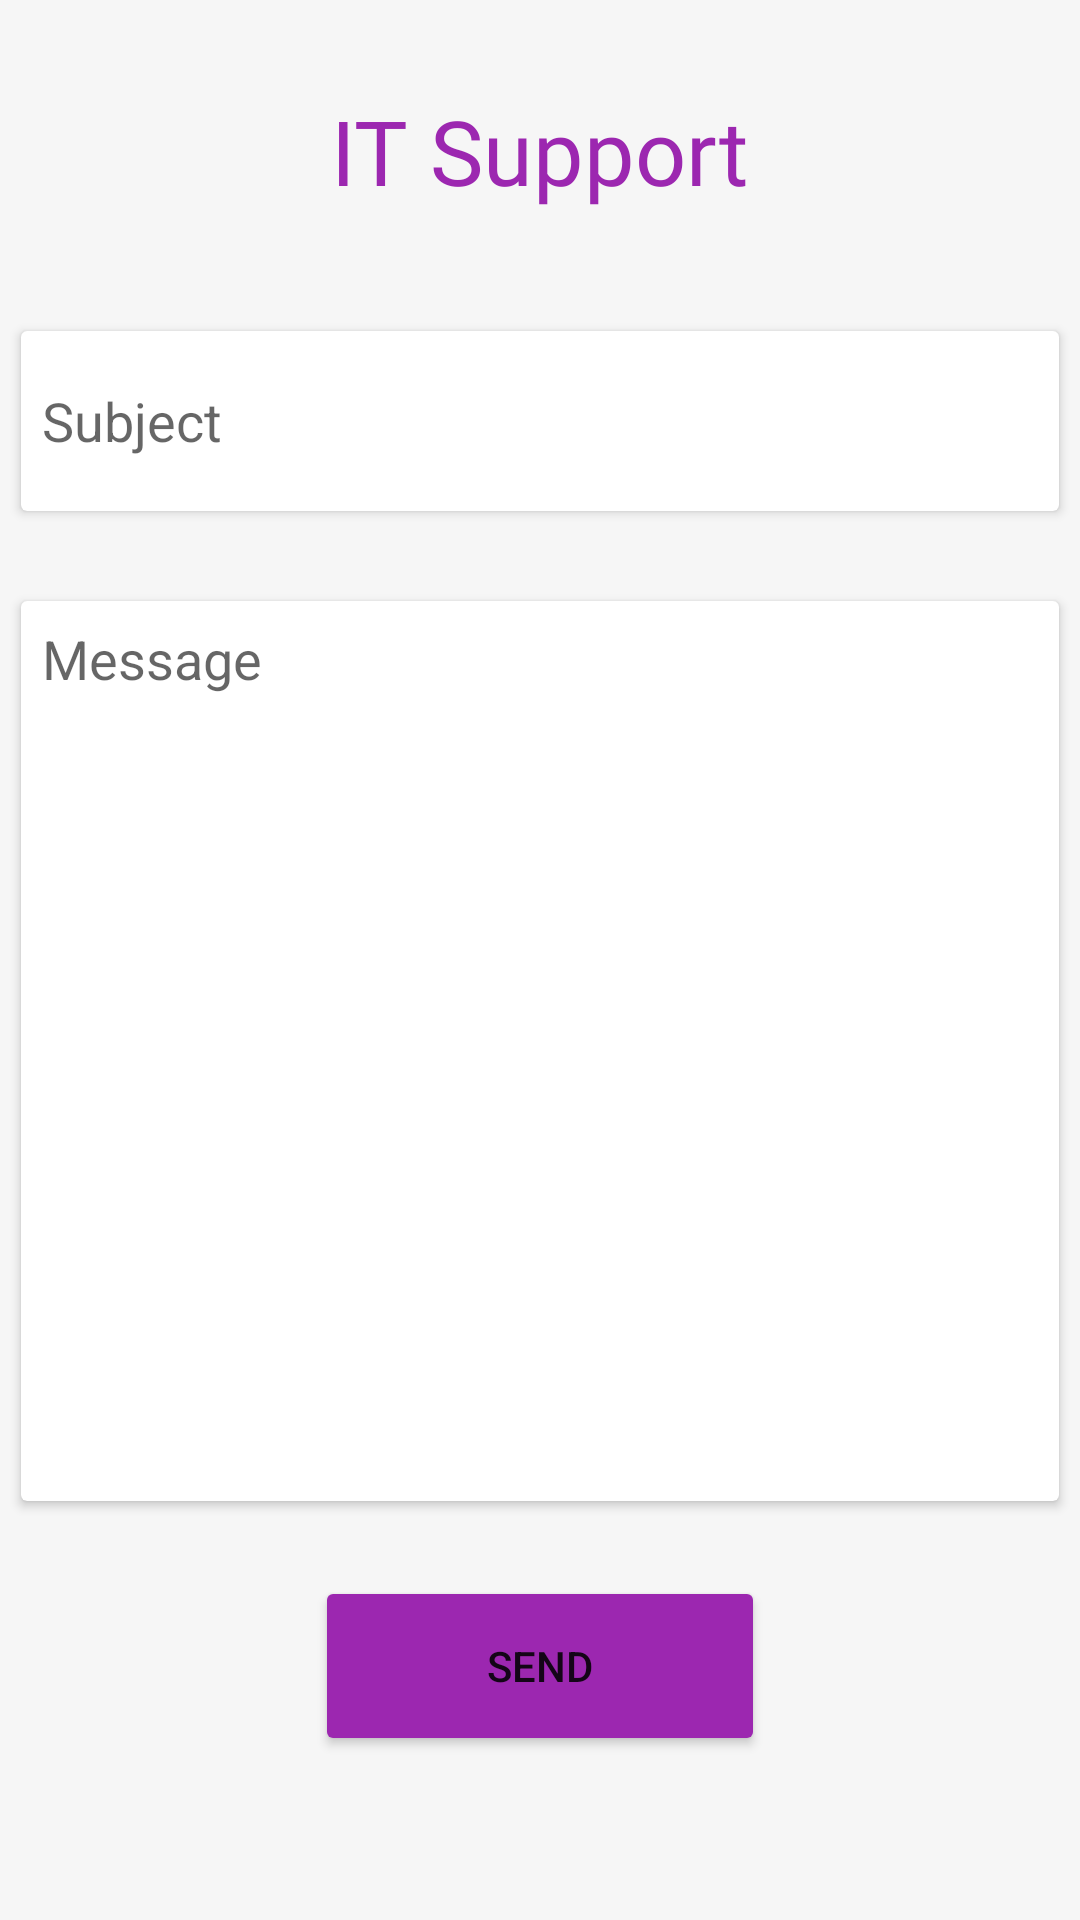

Here is an Android app screen rendered from its layout file. Give the layout XML and the strings, colors and styles it references.
<!-- AndroidManifest.xml: application theme Theme.OnlineEducationSystem -->
<!-- res/layout/fragment_about_me.xml -->
<?xml version="1.0" encoding="utf-8"?>
<ScrollView xmlns:android="http://schemas.android.com/apk/res/android"
    xmlns:tools="http://schemas.android.com/tools"
    android:layout_width="match_parent"
    android:layout_height="match_parent"
    android:fillViewport="true">

    <LinearLayout
        android:layout_width="match_parent"
        android:layout_height="wrap_content"
        android:orientation="vertical"
        android:background="#F6F6F6"
        tools:context=".AboutMe">

        <TextView
            android:id="@+id/it_support_id"
            android:layout_width="wrap_content"
            android:layout_height="wrap_content"
            android:layout_gravity="center|top"
            android:layout_marginTop="30dp"
            android:fontFamily="@font/poppins_bold"
            android:text="IT Support"
            android:textColor="#9C27B0"
            android:textSize="30sp" />

        <LinearLayout
            android:layout_width="match_parent"
            android:layout_height="wrap_content"
            android:orientation="vertical">

            <androidx.cardview.widget.CardView
                android:layout_width="match_parent"
                android:layout_height="wrap_content"
                android:layout_marginLeft="7dp"
                android:layout_marginTop="40dp"
                android:layout_marginRight="7dp">

                <EditText
                    android:id="@+id/subject_text"
                    android:layout_width="match_parent"
                    android:layout_height="60dp"
                    android:background="#00FFFFFF"
                    android:gravity="center|start"
                    android:hint="Subject"
                    android:padding="7dp" />
            </androidx.cardview.widget.CardView>

            <androidx.cardview.widget.CardView
                android:layout_width="match_parent"
                android:layout_height="wrap_content"
                android:layout_marginLeft="7dp"
                android:layout_marginTop="30dp"
                android:layout_marginRight="7dp"
                android:layout_marginBottom="5dp">

                <EditText
                    android:id="@+id/message_text"
                    android:layout_width="match_parent"
                    android:layout_height="300dp"
                    android:background="#00FFFFFF"
                    android:gravity="start"
                    android:hint="Message"
                    android:padding="7dp" />
            </androidx.cardview.widget.CardView>
        </LinearLayout>

        <Button
            android:id="@+id/send_button"
            android:layout_width="150dp"
            android:layout_height="60dp"
            android:layout_gravity="center|top"
            android:layout_marginTop="20dp"
            android:backgroundTint="#9C27B0"
            android:text="Send" />

    </LinearLayout>
</ScrollView>
<!-- resources referenced by this layout -->
<resources>
  <style name="Theme.OnlineEducationSystem" parent="Theme.MaterialComponents.DayNight.DarkActionBar">
          
          <item name="colorPrimary">@color/purple_500</item>
          <item name="colorPrimaryVariant">@color/purple_700</item>
          <item name="colorOnPrimary">@color/white</item>
          
          <item name="colorSecondary">@color/teal_200</item>
          <item name="colorSecondaryVariant">@color/teal_700</item>
          <item name="colorOnSecondary">@color/black</item>
          
          <item name="android:statusBarColor" tools:targetApi="l">?attr/colorPrimaryVariant</item>
          
      </style>
  <!-- not gathered from this repository: default colours our renderer supplied (Android Studio template values) -->
  <color name="purple_500">#FF6200EE</color>
  <color name="purple_700">#FF3700B3</color>
  <color name="teal_200">#FF03DAC5</color>
  <color name="teal_700">#FF018786</color>
  <color name="black">#FF000000</color>
  <color name="white">#FFFFFFFF</color>
</resources>
